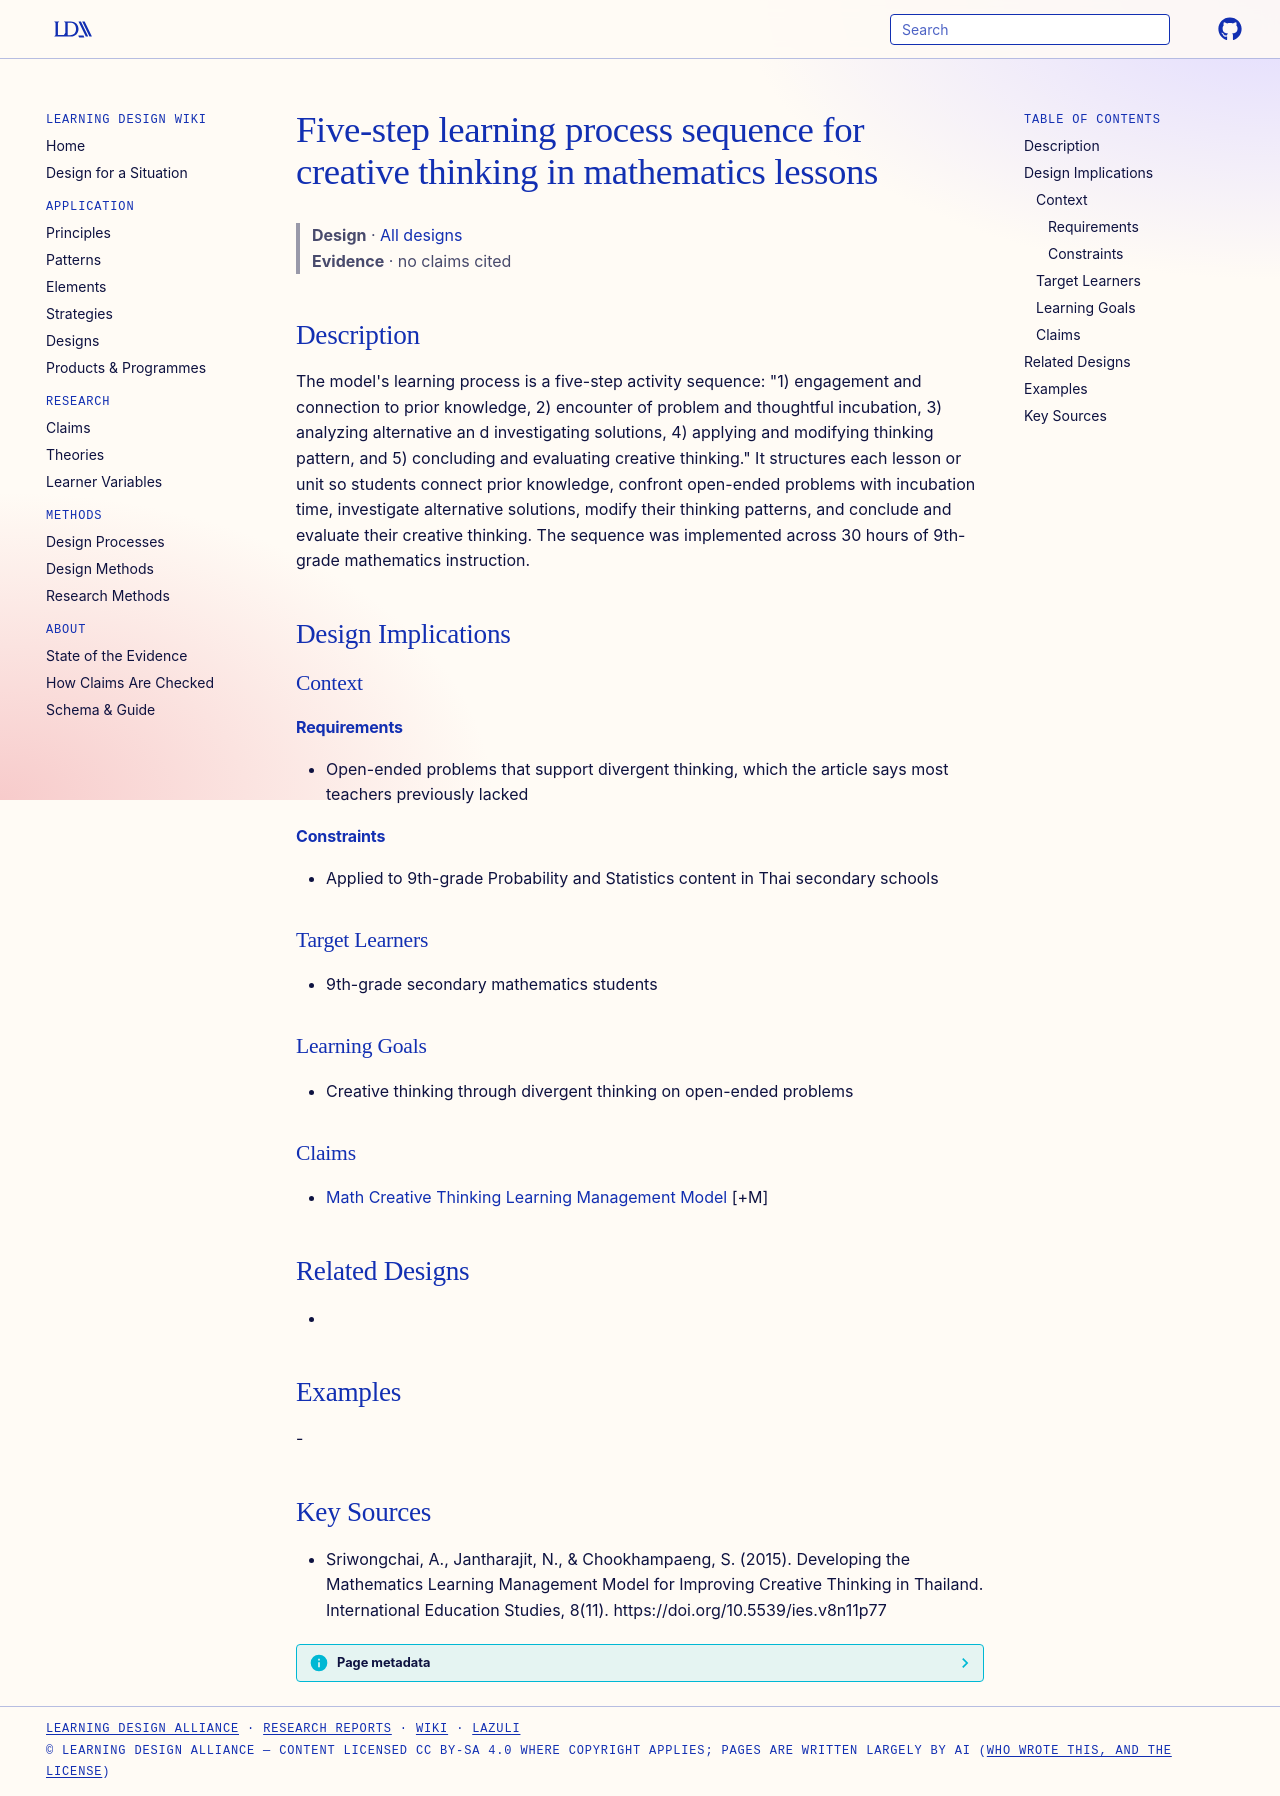

repository: Learning-Design-Alliance/learning-wiki · page: designs/five-step-creative-thinking-learning-process/index.html · generator: mkdocs

---
type: design
id: five-step-creative-thinking-learning-process
title: Five-step learning process sequence for creative thinking in mathematics lessons
description: "The model's learning process is a five-step activity sequence: \"1) engagement and connection to prior knowledge, 2) encounter of problem and thoughtful incubation, 3) analyzing alternative an d investigating solutions..."
status: review
generated:
  by: "process:settle-candidates"
  at: 2026-11-02
sources:
  - id: sriwongchai-2015
    resource: "https://doi.org/10.5539/ies.v8n11p77"
    title: "Sriwongchai, A., Jantharajit, N., & Chookhampaeng, S. (2015). Developing the Mathematics Learning Management Model for Improving Creative Thinking in Thailand. International Education Studies, 8(11). https://doi.org/10.5539/ies.v8n11p77"
    author: "Sriwongchai, A., Jantharajit, N., & Chookhampaeng, S"
---

# Five-step learning process sequence for creative thinking in mathematics lessons

> **Design** · [All designs](index.md)
> **Evidence** · no claims cited

## Description
The model's learning process is a five-step activity sequence: "1) engagement and connection to prior knowledge, 2) encounter of problem and thoughtful incubation, 3) analyzing alternative an d investigating solutions, 4) applying and modifying thinking pattern, and 5) concluding and evaluating creative thinking." It structures each lesson or unit so students connect prior knowledge, confront open-ended problems with incubation time, investigate alternative solutions, modify their thinking patterns, and conclude and evaluate their creative thinking. The sequence was implemented across 30 hours of 9th-grade mathematics instruction.

## Design Implications

### Context
#### Requirements
- Open-ended problems that support divergent thinking, which the article says most teachers previously lacked
#### Constraints
- Applied to 9th-grade Probability and Statistics content in Thai secondary schools

### Target Learners
- 9th-grade secondary mathematics students

### Learning Goals
- Creative thinking through divergent thinking on open-ended problems

### Claims
- [Math Creative Thinking Learning Management Model](math-creative-thinking-learning-management-model.md) [+M]

## Related Designs
- 

## Examples
-

## Key Sources
- Sriwongchai, A., Jantharajit, N., & Chookhampaeng, S. (2015). Developing the Mathematics Learning Management Model for Improving Creative Thinking in Thailand. International Education Studies, 8(11). https://doi.org/10.5539/ies.v8n11p77
